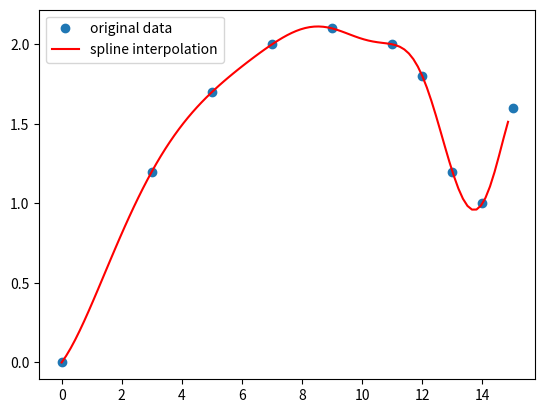

This chart was generated by the following Python code:
#!/usr/bin/env python3
# -*- coding: utf-8 -*-
# Author: Aimer Neige
# Email: [email redacted]

"""
战斗机机翼外形根据工艺要求由一组数据 (x,y) 给出，
用程控铣床加工对每一刀只能沿 x 方向和 y 方向切割很小的一步，
因此需要从已知数据得到满足加工所要求的步长很小的每一步坐标。
下表给出的 x, y 数据位于机翼断面的下轮廓上，
假设需要得到 x 坐标每改变 0.1 时的 y 坐标，
试完成加工所需要数据，
并画出曲线。
x 0 3 5 7 9 11 12 13 14 15
Y 0 1.2 1.7 2.0 2.1 2.0 1.8 1.2 1.0 1.6
"""

import numpy as np
import matplotlib.pyplot as plt
import scipy.interpolate as spi


# 插值函数
def spline_interpolation(X, Y):
    ipo = spi.splrep(X, Y, k=5)
    return ipo


# 绘制曲线
def draw_curve(X, Y, x, iy):
    plt.plot(X, Y, 'o', label='original data')
    plt.plot(x, iy, '-', color='red', label='spline interpolation')
    plt.legend()
    plt.show()


def main():
    X = np.array([0, 3, 5, 7, 9, 11, 12, 13, 14, 15])
    Y = np.array([0, 1.2, 1.7, 2.0, 2.1, 2.0, 1.8, 1.2, 1.0, 1.6])
    x = np.arange(0, 15, 0.15)
    ipo = spline_interpolation(X, Y)
    iy = spi.splev(x, ipo)
    draw_curve(X, Y, x, iy)


if __name__ == '__main__':
    main()
